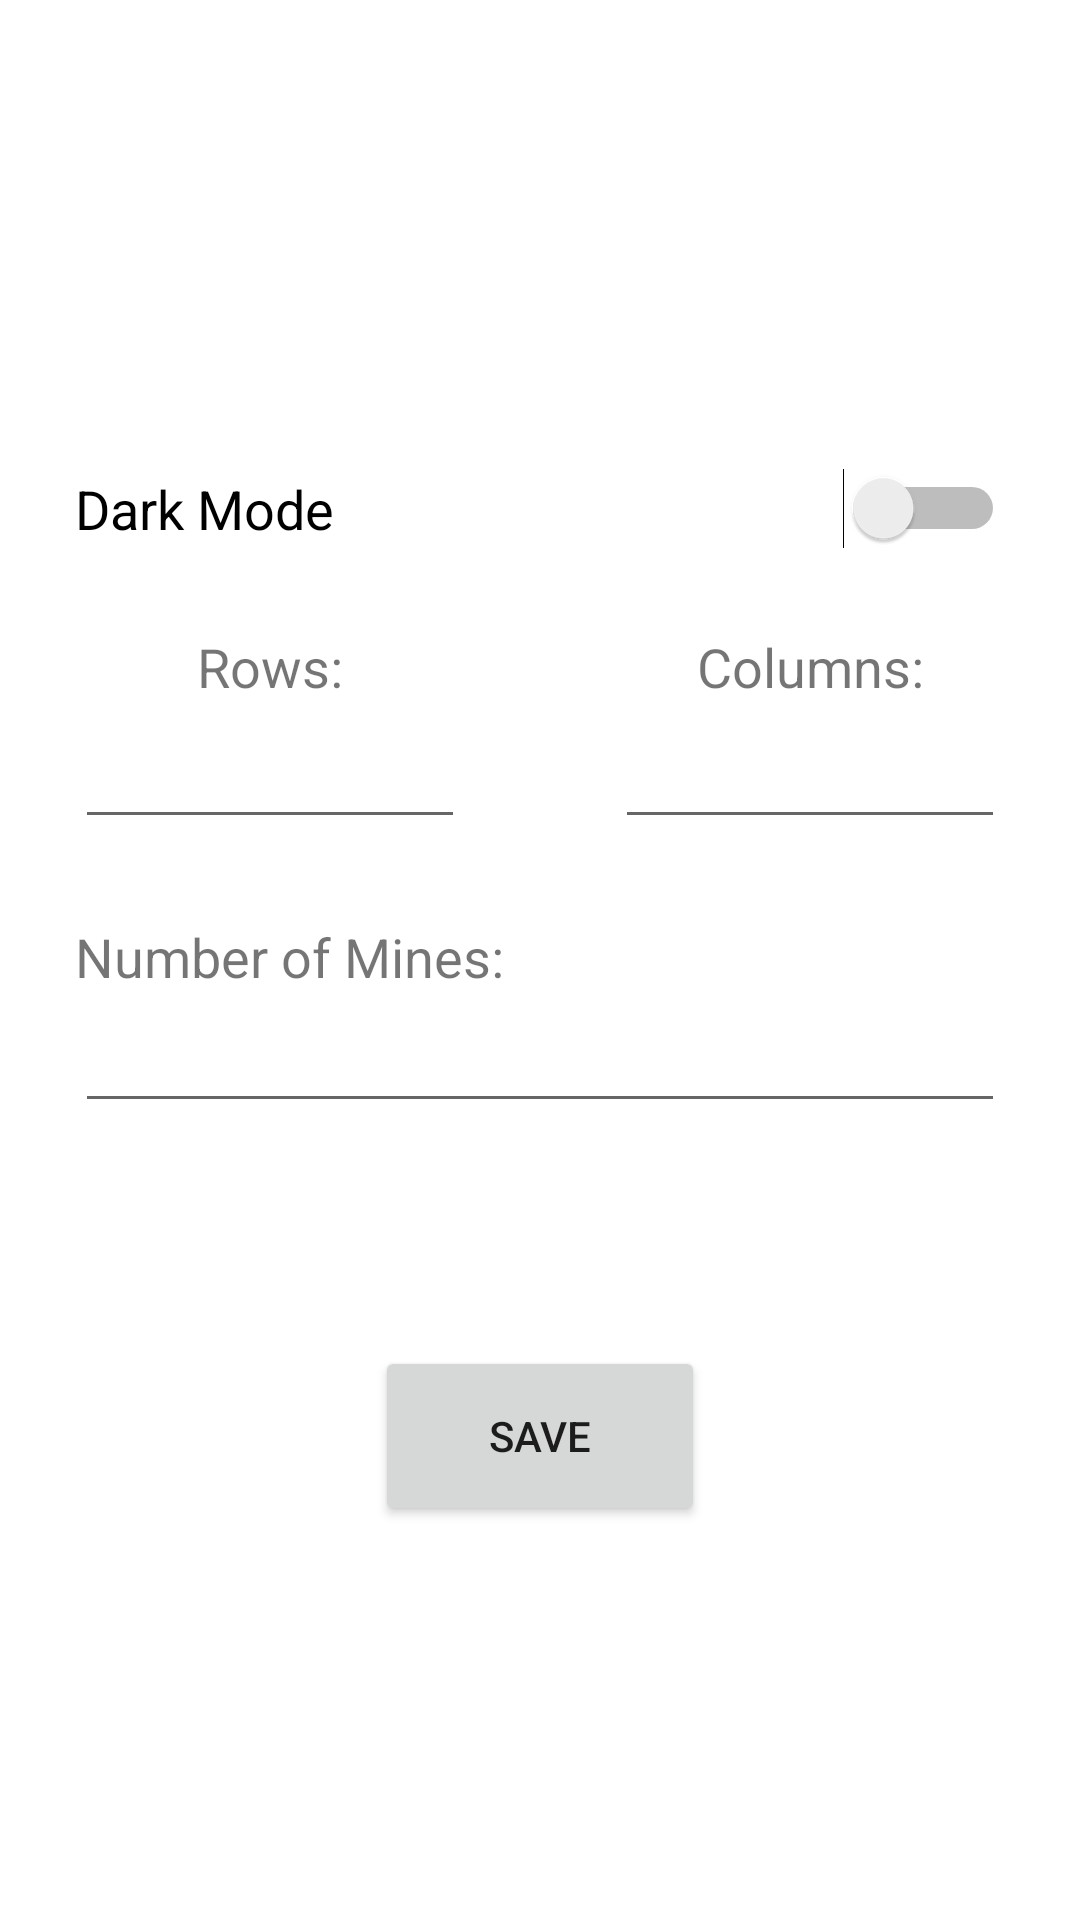

Reconstruct the res/layout file that produces this screen, plus the resources it refers to.
<!-- AndroidManifest.xml: application theme Theme.Minesweeper -->
<!-- res/layout/activity_settings.xml -->
<LinearLayout
    xmlns:android="http://schemas.android.com/apk/res/android"
    xmlns:tools="http://schemas.android.com/tools"
    android:layout_height="match_parent"
    android:layout_width="match_parent"
    android:orientation="vertical"
    android:gravity="center">

    <Switch
        android:id="@+id/switch_id"
        android:layout_width="match_parent"
        android:layout_height="wrap_content"
        tools:ignore="UseSwitchCompatOrMaterialXml"
        android:layout_margin="25dp"
        android:textSize="18sp"
        android:text="@string/dark_mode_switch">
    </Switch>

    <LinearLayout
        android:layout_width="match_parent"
        android:layout_height="wrap_content"
        android:orientation="horizontal"
        android:weightSum="100">

        <TextView
            android:layout_width="0dp"
            android:layout_height="wrap_content"
            android:layout_weight="50"
            android:layout_marginStart="25dp"
            android:layout_marginEnd="25dp"
            android:layout_marginTop="2dp"
            android:layout_marginBottom="2dp"
            android:gravity="center_horizontal"
            android:textSize="18sp"
            android:text="@string/rows"/>

        <TextView
            android:layout_width="0dp"
            android:layout_height="wrap_content"
            android:layout_weight="50"
            android:layout_marginStart="25dp"
            android:layout_marginEnd="25dp"
            android:layout_marginTop="2dp"
            android:layout_marginBottom="2dp"
            android:gravity="center_horizontal"
            android:textSize="18sp"
            android:text="@string/columns"/>
    </LinearLayout>

    <LinearLayout
        android:layout_width="match_parent"
        android:layout_height="wrap_content"
        android:orientation="horizontal"
        android:weightSum="100">

        <EditText
            android:id="@+id/rows_id"
            android:layout_width="0dp"
            android:layout_height="wrap_content"
            android:layout_weight="50"
            android:layout_marginStart="25dp"
            android:layout_marginEnd="25dp"
            android:layout_marginTop="2dp"
            android:layout_marginBottom="2dp"
            android:gravity="center_horizontal"
            android:inputType="number" />

        <EditText
            android:id="@+id/columns_id"
            android:layout_width="0dp"
            android:layout_height="wrap_content"
            android:layout_weight="50"
            android:layout_marginStart="25dp"
            android:layout_marginEnd="25dp"
            android:layout_marginTop="2dp"
            android:layout_marginBottom="2dp"
            android:gravity="center_horizontal"
            android:inputType="number"/>

    </LinearLayout>

    <TextView
        android:layout_height="wrap_content"
        android:layout_width="match_parent"
        android:layout_marginTop="25dp"
        android:layout_marginStart="25dp"
        android:layout_marginEnd="25dp"
        android:textSize="18sp"
        android:text="@string/number_of_mines"/>

    <EditText
        android:id="@+id/numberOfMines_id"
        android:layout_width="match_parent"
        android:layout_height="wrap_content"
        android:gravity="center_horizontal"
        android:layout_marginStart="25dp"
        android:layout_marginEnd="25dp"
        android:layout_marginTop="2dp"
        android:inputType="number"/>

    <TextView
        android:id="@+id/errorText_id"
        android:layout_width="match_parent"
        android:layout_height="wrap_content"
        android:layout_gravity="center_horizontal"
        android:textColor="@color/red"
        android:textSize="18sp"
        android:textAlignment="center"
        android:layout_margin="25dp"/>

    <Button
        android:id="@+id/saveSettings_id"
        android:layout_height="wrap_content"
        android:layout_width="wrap_content"
        android:minWidth="110dp"
        android:minHeight="60dp"
        android:layout_gravity="bottom|center_horizontal"
        android:text="@string/save_button"/>

</LinearLayout>
<!-- resources referenced by this layout -->
<resources>
  <string name="columns">Columns:</string>
  <string name="dark_mode_switch">Dark Mode</string>
  <string name="number_of_mines">Number of Mines:</string>
  <string name="rows">Rows:</string>
  <string name="save_button">Save</string>
  <style name="Theme.Minesweeper" parent="Theme.MaterialComponents.DayNight.DarkActionBar">
          
          <item name="colorPrimary">@color/purple_500</item>
          <item name="colorPrimaryVariant">@color/purple_700</item>
          <item name="colorOnPrimary">@color/white</item>
          
          <item name="colorSecondary">@color/teal_200</item>
          <item name="colorSecondaryVariant">@color/teal_700</item>
          <item name="colorOnSecondary">@color/black</item>
          
          <item name="android:statusBarColor" tools:targetApi="21">?attr/colorPrimaryVariant</item>
          
      </style>
  <color name="purple_500">#FF6200EE</color>
  <color name="purple_700">#FF3700B3</color>
  <color name="white">#FFFFFFFF</color>
  <color name="teal_200">#FF03DAC5</color>
  <color name="teal_700">#FF018786</color>
  <color name="black">#FF000000</color>
</resources>
